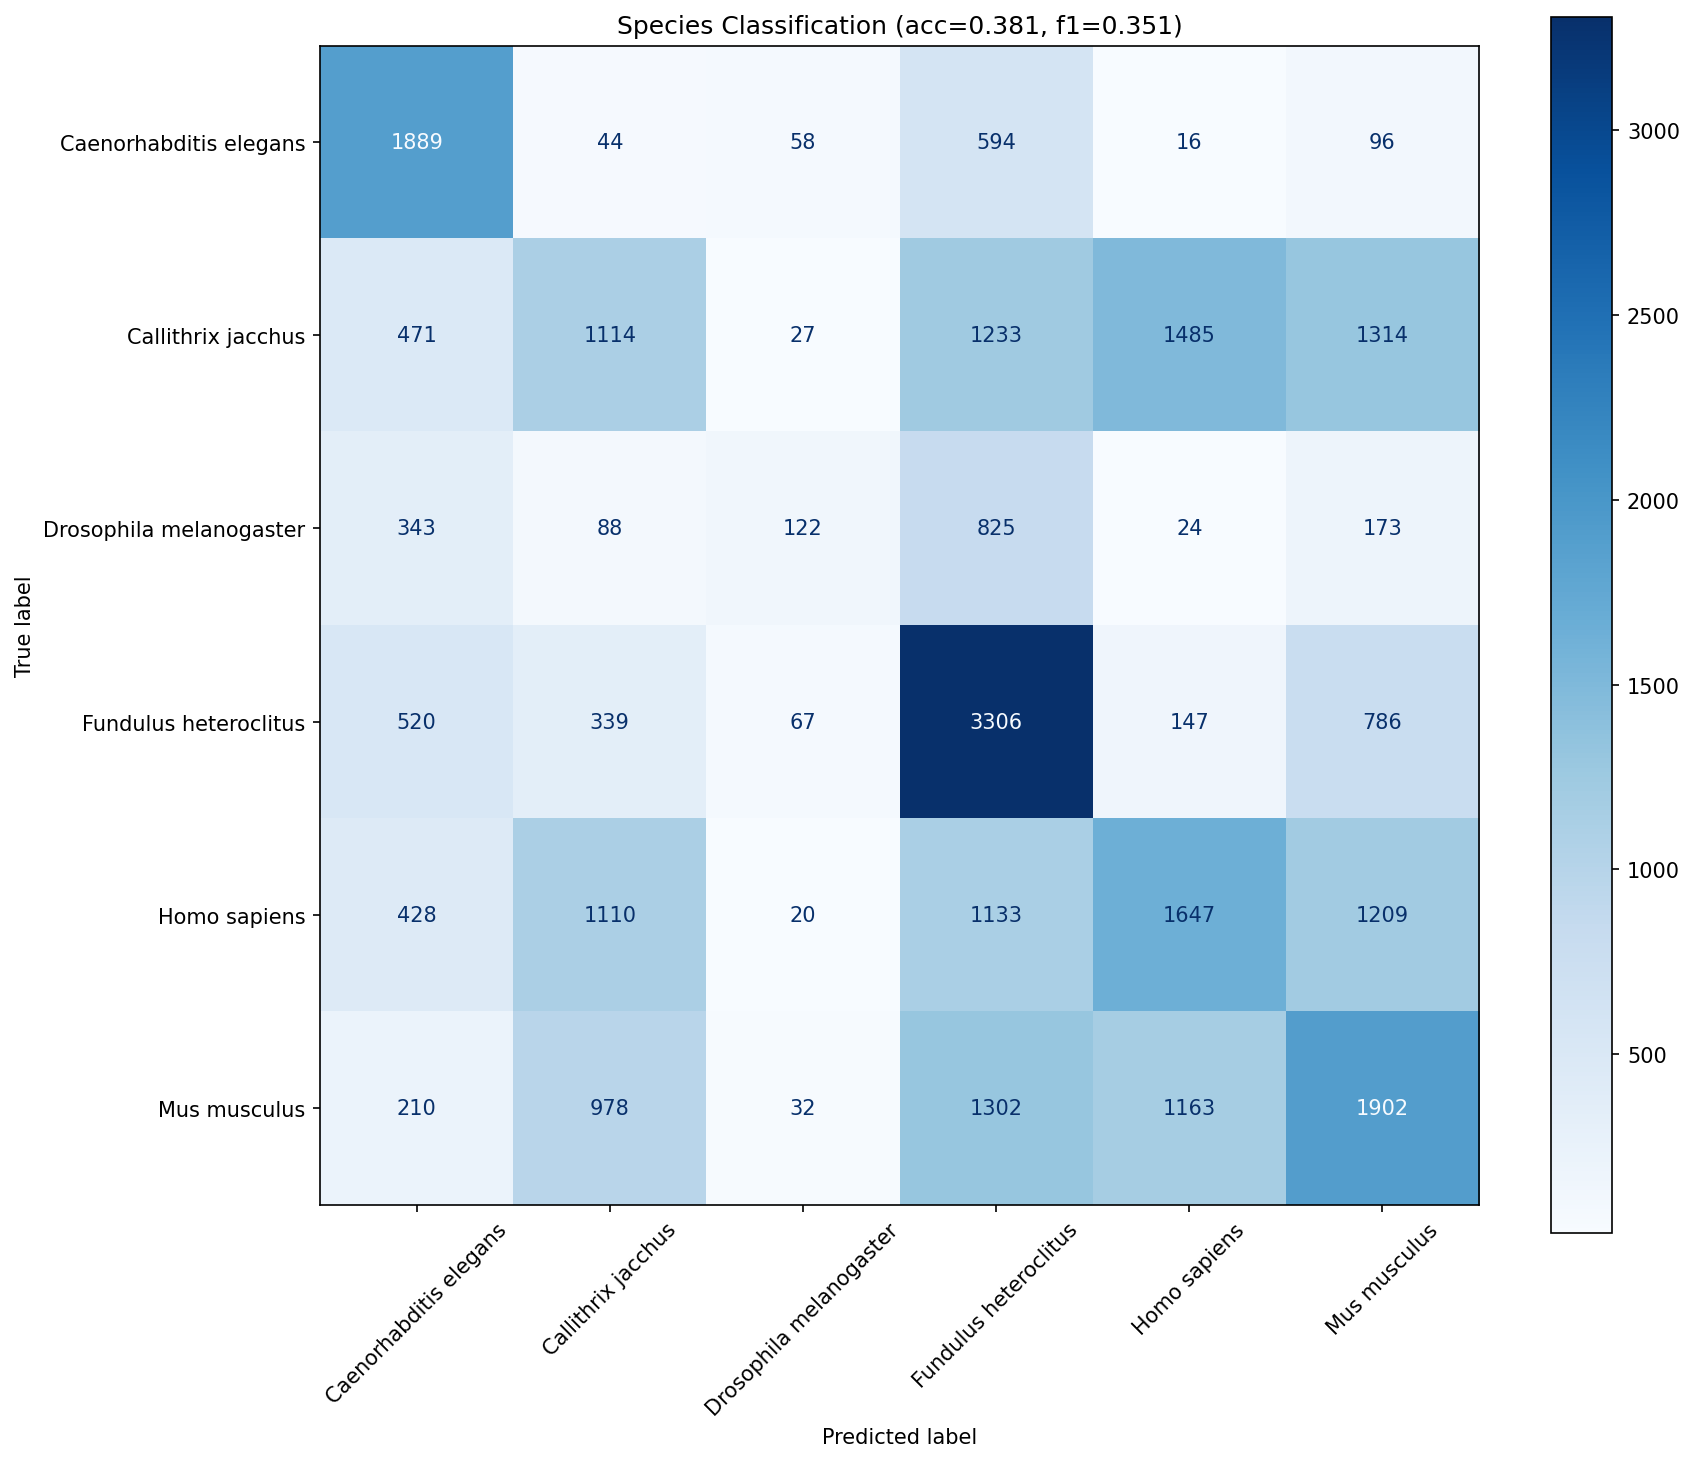

Values plotted in this chart, from the file beside it:
true_label, Caenorhabditis elegans, Callithrix jacchus, Drosophila melanogaster, Fundulus heteroclitus, Homo sapiens, Mus musculus
Caenorhabditis elegans, 1889, 44, 58, 594, 16, 96
Callithrix jacchus, 471, 1114, 27, 1233, 1485, 1314
Drosophila melanogaster, 343, 88, 122, 825, 24, 173
Fundulus heteroclitus, 520, 339, 67, 3306, 147, 786
Homo sapiens, 428, 1110, 20, 1133, 1647, 1209
Mus musculus, 210, 978, 32, 1302, 1163, 1902
